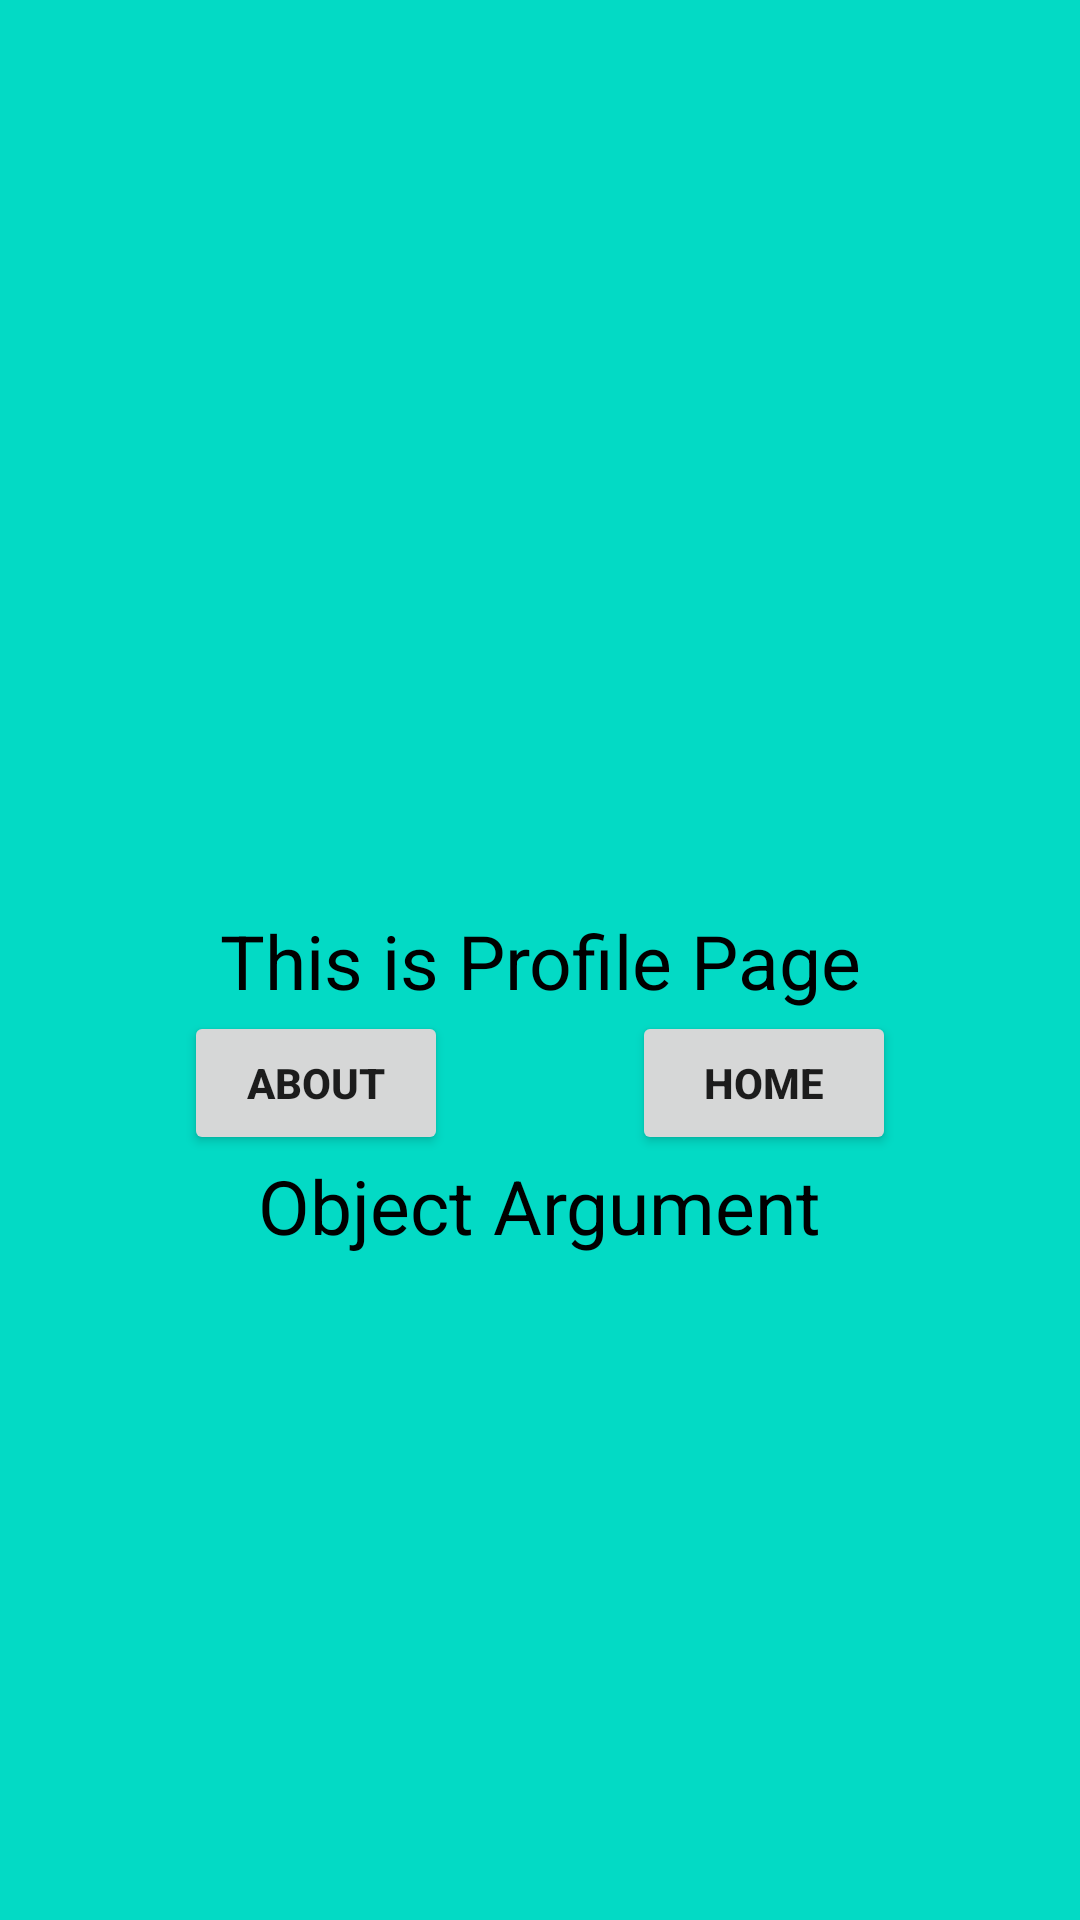

Reconstruct the res/layout file that produces this screen, plus the resources it refers to.
<!-- AndroidManifest.xml: application theme Theme.NavigationComponentDemo2 -->
<!-- res/layout/fragment_profile.xml -->
<?xml version="1.0" encoding="utf-8"?>
<androidx.constraintlayout.widget.ConstraintLayout xmlns:android="http://schemas.android.com/apk/res/android"
    xmlns:app="http://schemas.android.com/apk/res-auto"
    xmlns:tools="http://schemas.android.com/tools"
    android:layout_width="match_parent"
    android:layout_height="match_parent"
    android:background="@color/teal_200"
    tools:context=".fragment.ProfileFragment">


    <TextView
        android:id="@+id/tv_page_title"
        android:layout_width="wrap_content"
        android:layout_height="wrap_content"
        android:text="@string/this_is_profile_page"
        android:textColor="@color/black"
        android:textSize="25sp"
        app:layout_constraintBottom_toBottomOf="parent"
        app:layout_constraintEnd_toEndOf="parent"
        app:layout_constraintStart_toStartOf="parent"
        app:layout_constraintTop_toTopOf="parent" />

    <Button
        android:id="@+id/btn_about"
        android:layout_width="wrap_content"
        android:layout_height="wrap_content"
        android:text="@string/about"
        android:textStyle="bold"
        app:layout_constraintEnd_toStartOf="@id/btn_home"
        app:layout_constraintStart_toStartOf="parent"
        app:layout_constraintTop_toBottomOf="@id/tv_page_title" />

    <Button
        android:id="@+id/btn_home"
        android:layout_width="wrap_content"
        android:layout_height="wrap_content"
        android:text="@string/home"
        android:textStyle="bold"
        app:layout_constraintEnd_toEndOf="parent"
        app:layout_constraintStart_toEndOf="@id/btn_about"
        app:layout_constraintTop_toBottomOf="@id/tv_page_title" />

    <TextView
        android:id="@+id/tv_arg_show"
        android:layout_width="wrap_content"
        android:layout_height="wrap_content"
        android:text="@string/object_argument"
        android:textColor="@color/black"
        android:textSize="25sp"
        app:layout_constraintEnd_toEndOf="parent"
        app:layout_constraintStart_toStartOf="parent"
        app:layout_constraintTop_toBottomOf="@id/btn_about" />


</androidx.constraintlayout.widget.ConstraintLayout>
<!-- resources referenced by this layout -->
<resources>
  <string name="about">About</string>
  <string name="home">Home</string>
  <string name="object_argument">Object Argument</string>
  <string name="this_is_profile_page">This is Profile Page</string>
  <style name="Theme.NavigationComponentDemo2" parent="Theme.MaterialComponents.DayNight.DarkActionBar">
          
          <item name="colorPrimary">@color/purple_500</item>
          <item name="colorPrimaryVariant">@color/purple_700</item>
          <item name="colorOnPrimary">@color/white</item>
          
          <item name="colorSecondary">@color/teal_200</item>
          <item name="colorSecondaryVariant">@color/teal_700</item>
          <item name="colorOnSecondary">@color/black</item>
          
          <item name="android:statusBarColor">?attr/colorPrimaryVariant</item>
          
      </style>
  <!-- not gathered from this repository: default colours our renderer supplied (Android Studio template values) -->
  <color name="purple_500">#FF6200EE</color>
  <color name="purple_700">#FF3700B3</color>
  <color name="teal_200">#FF03DAC5</color>
  <color name="teal_700">#FF018786</color>
  <color name="black">#FF000000</color>
  <color name="white">#FFFFFFFF</color>
</resources>
